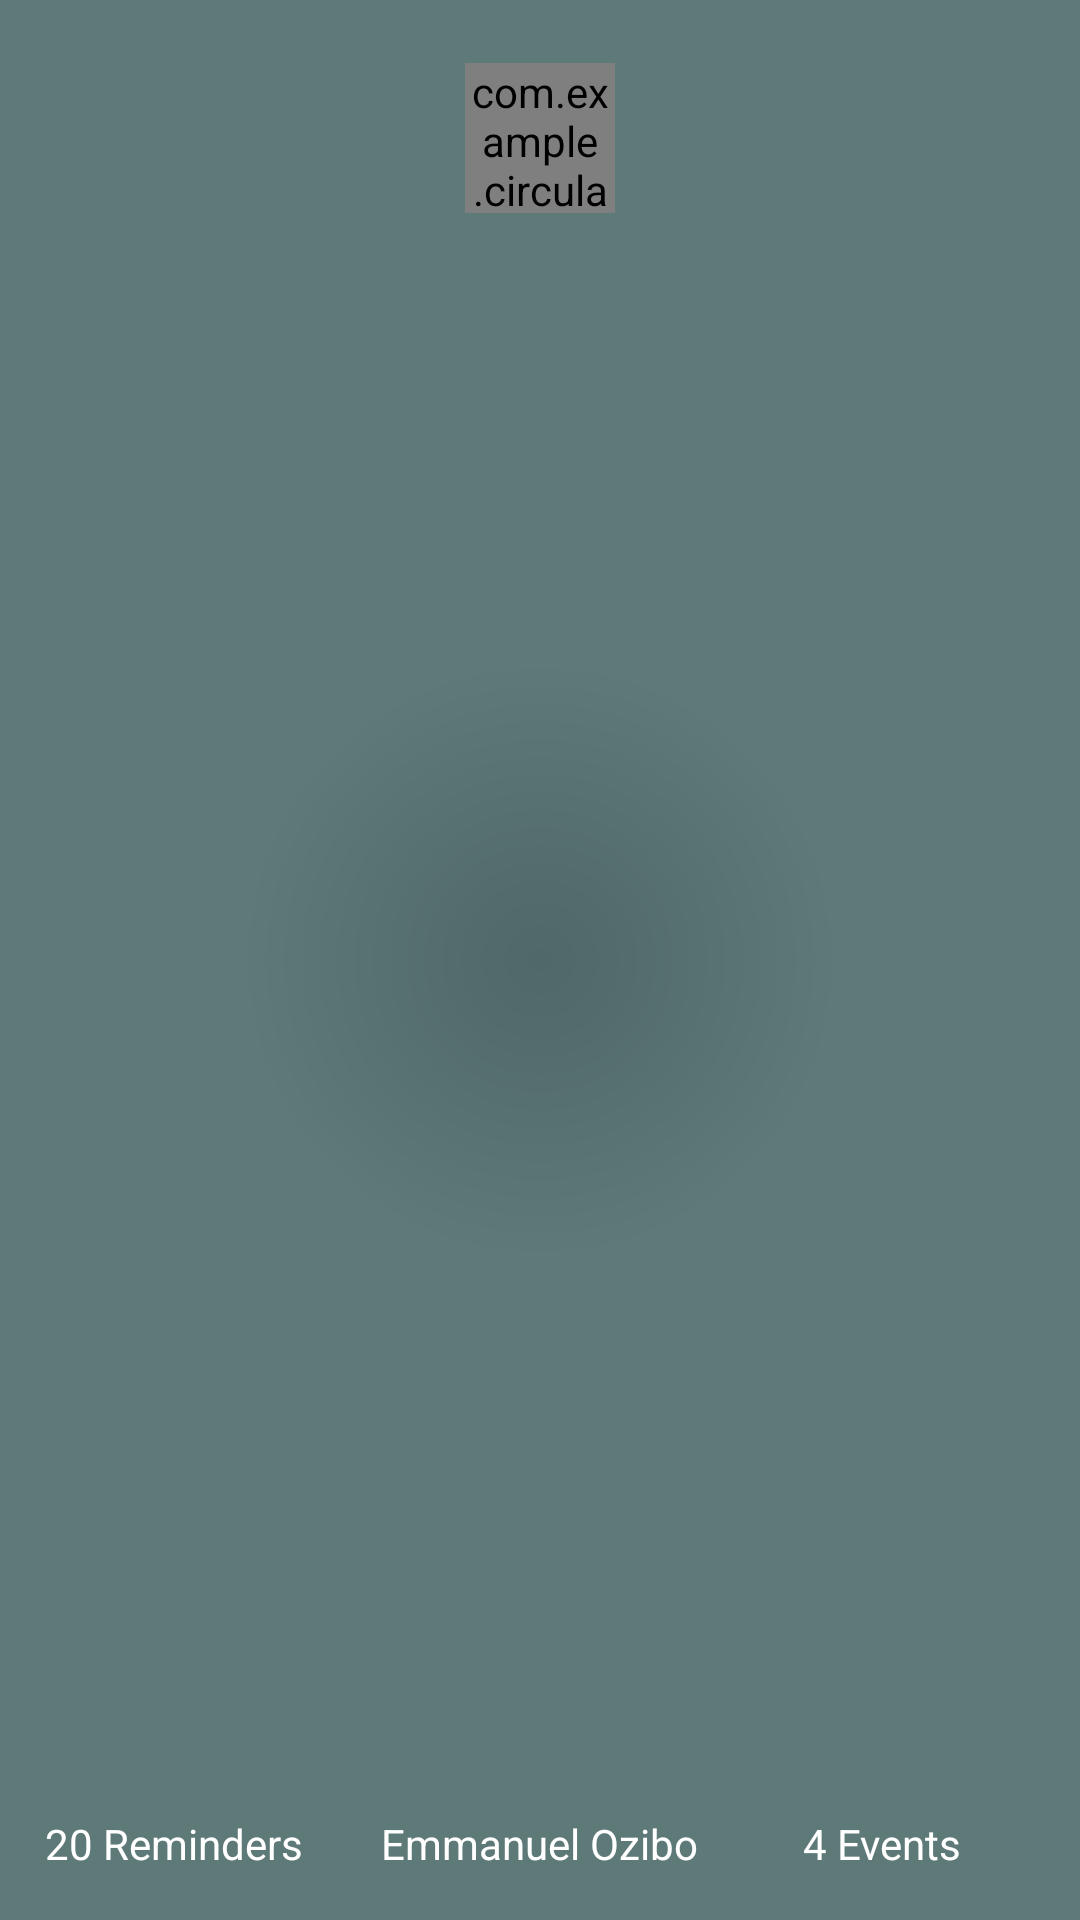

Reconstruct the res/layout file that produces this screen, plus the resources it refers to.
<!-- AndroidManifest.xml: application theme AppTheme2 -->
<!-- res/layout/navigation_header.xml -->
<?xml version="1.0" encoding="utf-8"?>
<RelativeLayout xmlns:android="http://schemas.android.com/apk/res/android"
    xmlns:app="http://schemas.android.com/apk/res-auto"
    android:layout_width="match_parent"
    android:layout_height="150dp"
    android:background="@drawable/nav_header_background"
    xmlns:tools="http://schemas.android.com/tools">

    <com.example.circularimageview.CircularImageView
        android:id="@+id/user_image"
        android:layout_width="50dp"
        android:layout_height="50dp"
        android:layout_alignParentTop="true"
        android:layout_centerHorizontal="true"
        android:layout_marginTop="21dp"
        app:imageSrc="@drawable/tuface"/>

    <TextView
        android:textColor="@color/white"
        android:id="@+id/user_name"
        android:layout_width="wrap_content"
        android:layout_height="wrap_content"
        android:layout_alignParentBottom="true"
        android:layout_centerHorizontal="true"
        android:layout_marginBottom="16dp"
        android:text="Emmanuel Ozibo" />

    <TextView
        android:textColor="@color/white"
        android:id="@+id/num_of_remainder"
        android:layout_width="wrap_content"
        android:layout_height="wrap_content"
        android:layout_alignBaseline="@+id/user_name"
        android:layout_alignBottom="@+id/user_name"
        android:layout_marginEnd="26dp"
        android:layout_marginRight="26dp"
        android:layout_toLeftOf="@+id/user_name"
        android:layout_toStartOf="@+id/user_name"
        android:text="20 Reminders" />

    <TextView
        android:textColor="@color/white"
        android:id="@+id/calander_info"
        android:layout_width="wrap_content"
        android:layout_height="wrap_content"
        android:layout_alignBaseline="@+id/user_name"
        android:layout_alignBottom="@+id/user_name"
        android:layout_marginLeft="35dp"
        android:layout_marginStart="35dp"
        android:layout_toEndOf="@+id/user_name"
        android:layout_toRightOf="@+id/user_name"
        android:text="4 Events"/>

</RelativeLayout>
<!-- resources referenced by this layout -->
<resources>
  <color name="white">#fff</color>
  <!-- drawable nav_header_background (drawable) -->
  <?xml version="1.0" encoding="utf-8"?>
  <shape xmlns:android="http://schemas.android.com/apk/res/android">
      <gradient android:startColor="@color/colorPrimaryDark2"
          android:centerColor="@color/colorPrimary2"
          android:endColor="@color/colorPrimary2"
          android:gradientRadius="200dp"
          android:type="radial">
  
      </gradient>
  </shape>
  <style name="AppTheme2" parent="Theme.AppCompat">
          <item name="colorPrimary">@color/colorPrimary2</item>
          <item name="colorPrimaryDark">@color/colorPrimaryDark2</item>
          <item name="colorAccent">@color/colorAccent2</item>
          <item name="actionModeStyle">@style/contextMenuStyle</item>
      </style>
  <color name="colorPrimaryDark2">#506867</color>
  <color name="colorPrimary2">#5d7978</color>
  <color name="colorAccent2">#9dfce7</color>
  <style name="contextMenuStyle" parent="Widget.AppCompat.ActionMode">
          <item name="background">@color/context_mode_color</item>
          <item name="android:title">Select</item>
      </style>
  <color name="context_mode_color">#739694</color>
</resources>
